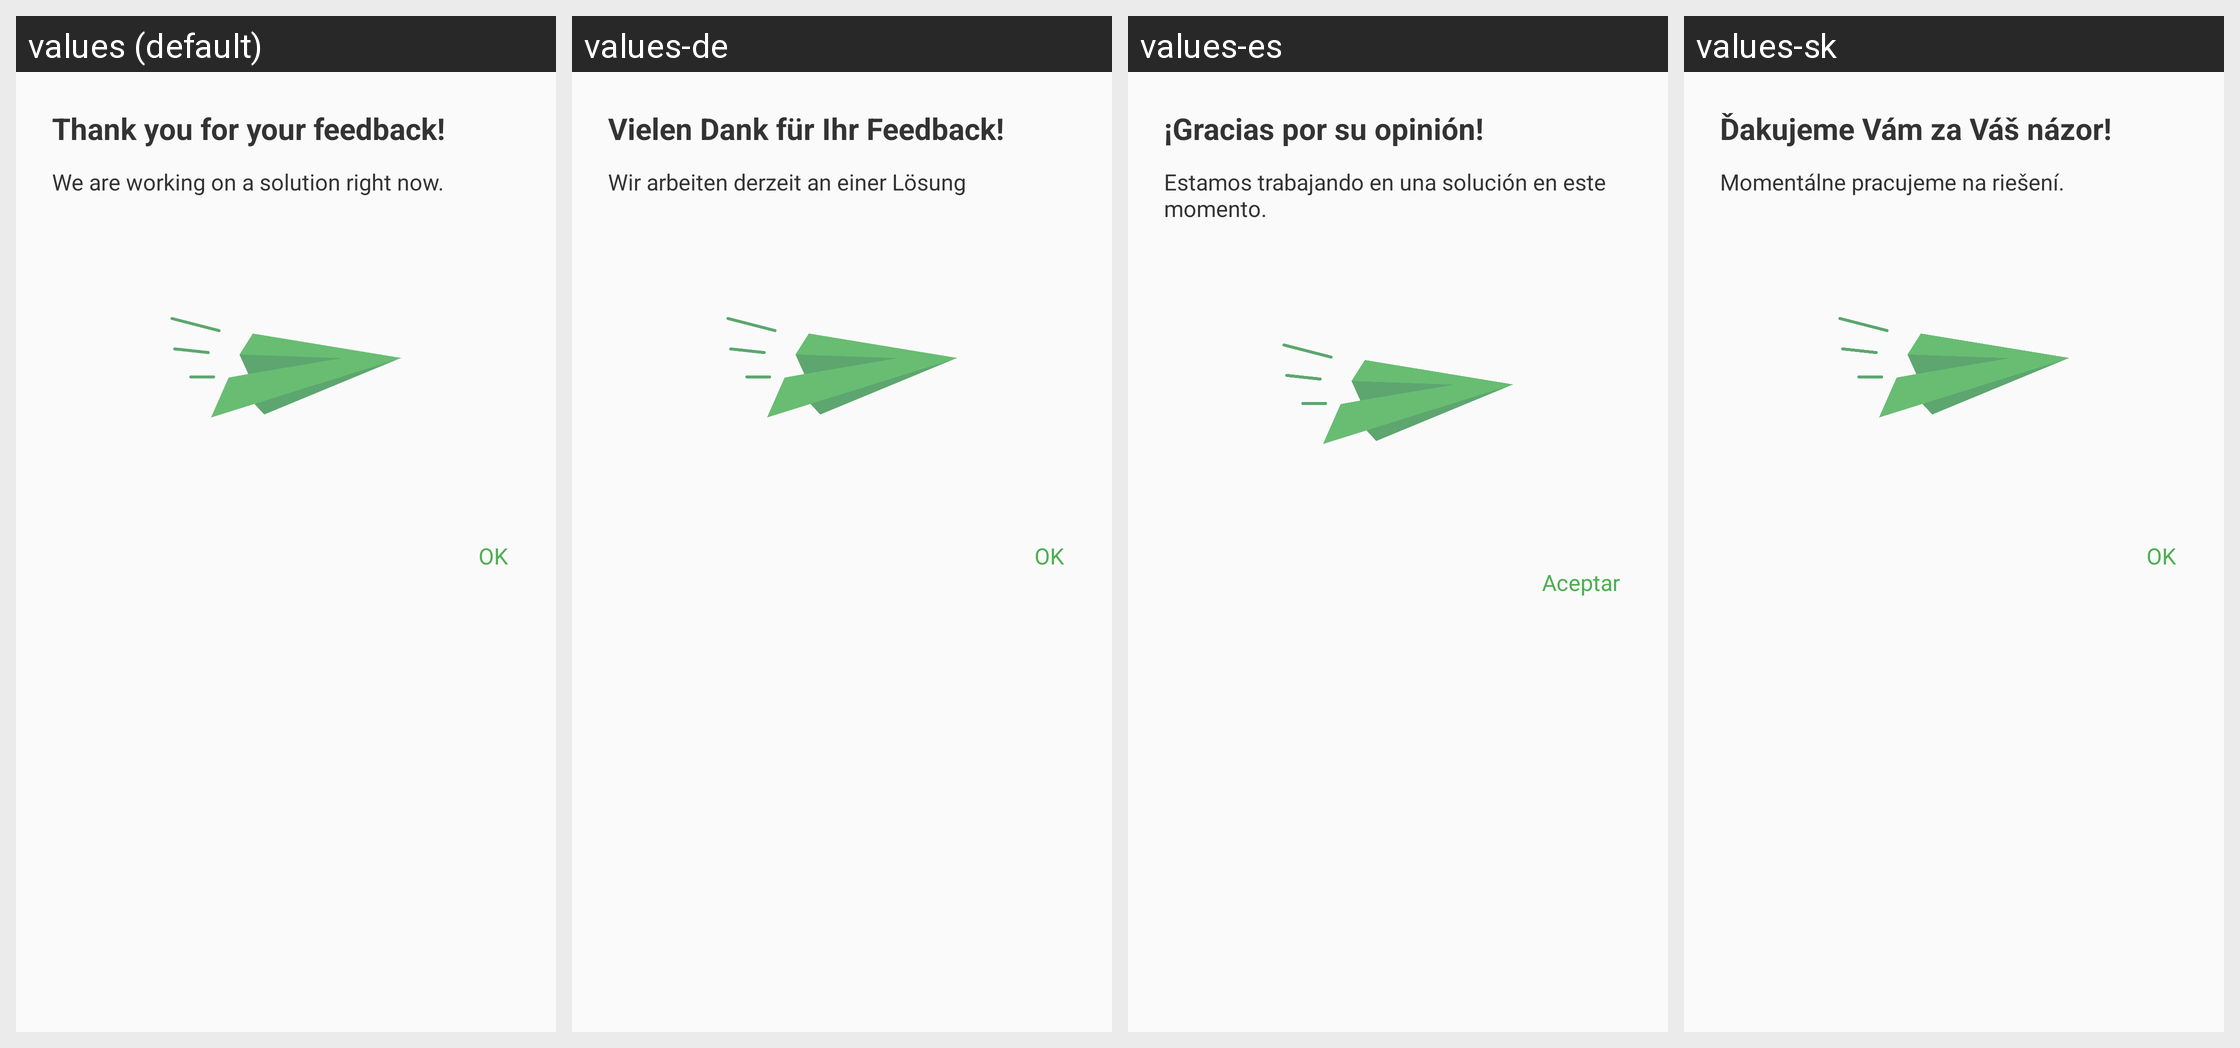

This grid shows one Android layout under several languages. Give, for every string resource on the screen, its name, the default text and each shown locale's text.
Android screen res/layout/rate_dialog_gratitude.xml rendered under 4 locales, left to right: values (default), values-de, values-es, values-sk. Device: Nexus 5 (rendered at 1080×1920; each locale shown at half size, 540×960, under a caption strip naming it); theme AppTheme.
Other locales in the repository, not shown: values-ar, values-be, values-bg, values-bn, values-cs, values-da, values-es-rES, values-fa, values-fr, values-hr, values-hu, values-in, values-it, values-ja, values-ko, values-lt, values-lv, values-mk, values-ms, values-nl, values-no, values-pl, values-pt-rBR, values-pt-rPT, values-ru, values-sl, values-sr, values-sv, values-tr, values-uk, values-vi, values-zh-rCN, values-zh-rTW.
Strings drawn on this screen, with the default value and each locale's value (text and hints the layout hard-codes, and strings that could not be matched under every locale, appear in the picture but are not listed):

rate_app_submit_feedback_title
  values: Thank you for your feedback!
  values-de: Vielen Dank für Ihr Feedback!
  values-es: ¡Gracias por su opinión!
  values-sk: Ďakujeme Vám za Váš názor!

rate_app_submit_feedback_summary
  values: We are working on a solution right now.
  values-de: Wir arbeiten derzeit an einer Lösung
  values-es: Estamos trabajando en una solución en este momento.
  values-sk: Momentálne pracujeme na riešení.

ok
  values: OK
  values-de: OK
  values-es: Aceptar
  values-sk: OK
